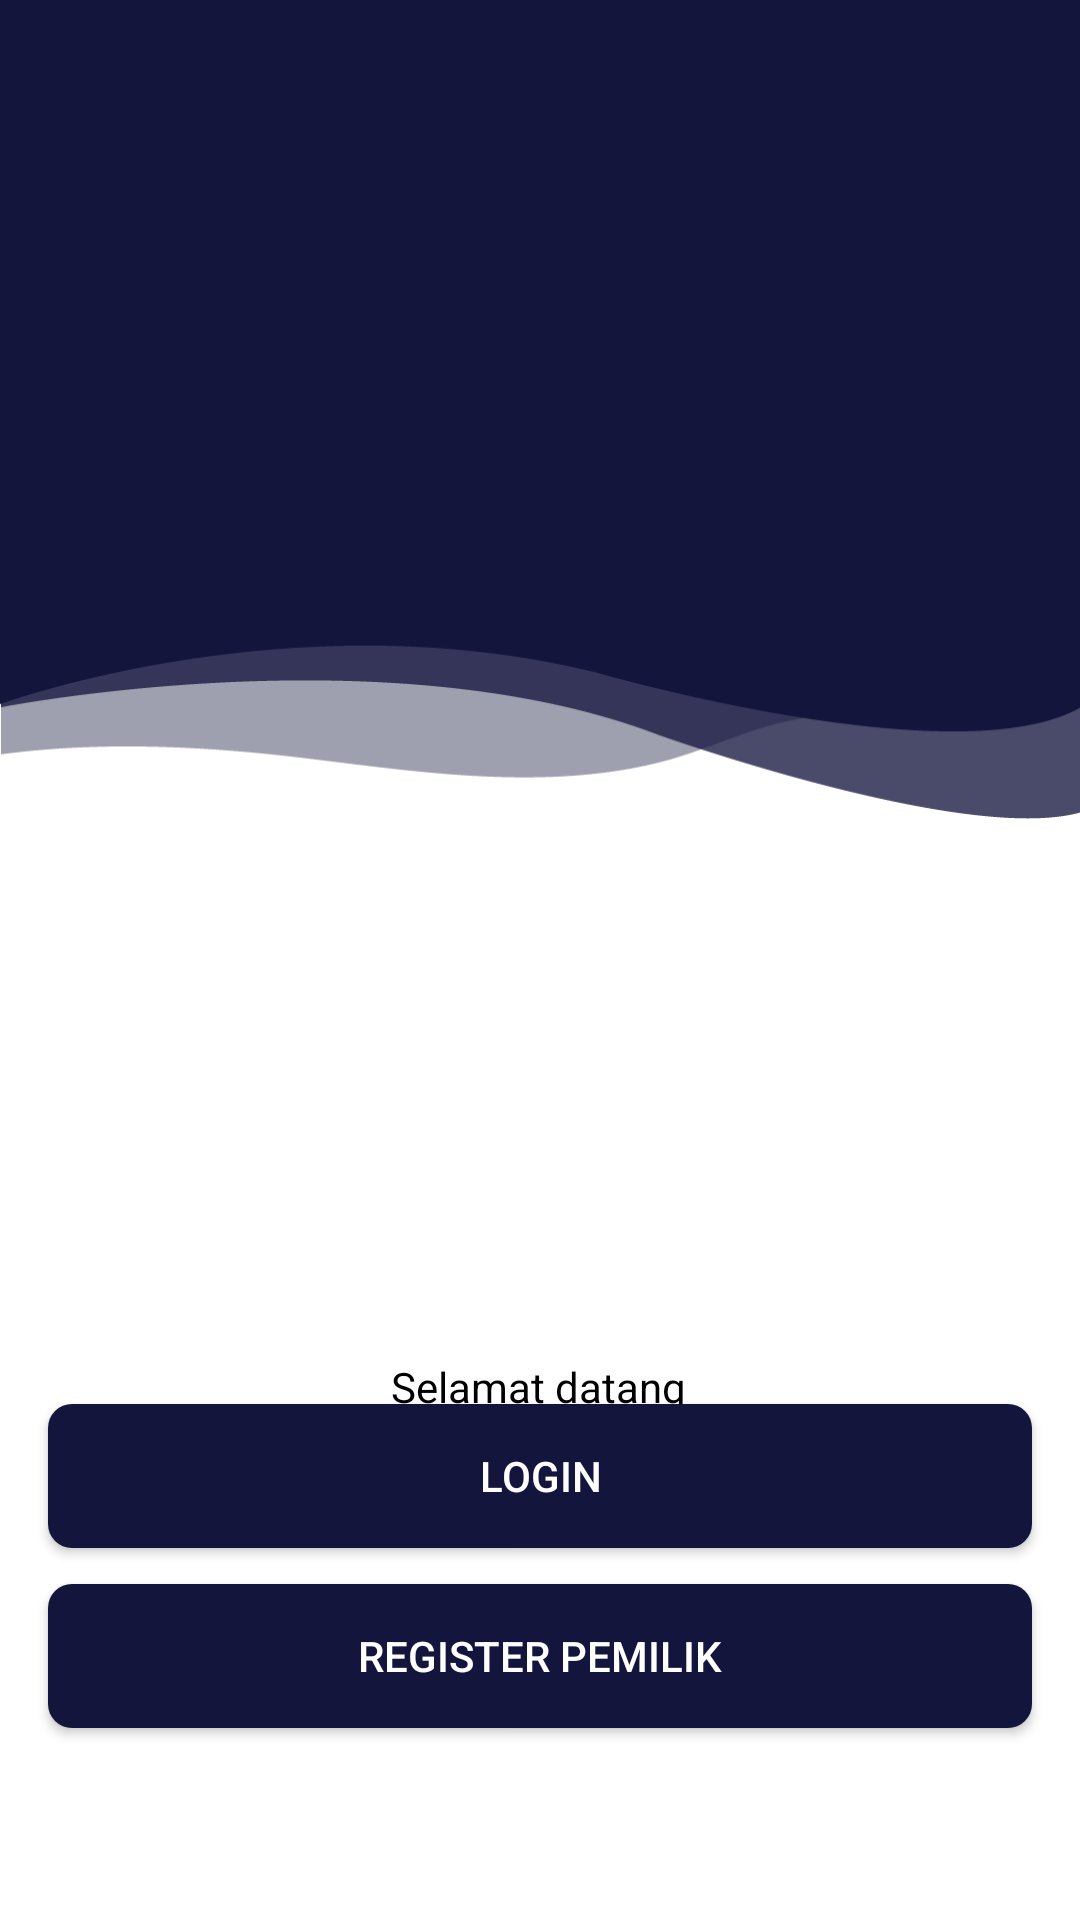

The Android layout XML behind this screen, and the referenced resources:
<!-- AndroidManifest.xml: application theme Theme.Hidden -->
<!-- res/layout/activity_halaman_utama.xml -->
<?xml version="1.0" encoding="utf-8"?>
<androidx.constraintlayout.widget.ConstraintLayout xmlns:android="http://schemas.android.com/apk/res/android"
    xmlns:app="http://schemas.android.com/apk/res-auto"
    xmlns:tools="http://schemas.android.com/tools"
    android:layout_width="match_parent"
    android:layout_height="match_parent"
    tools:context=".HalamanUtamaActivity"
    android:background="@color/white">

    <FrameLayout
        android:id="@+id/frameLayout"
        android:layout_width="wrap_content"
        android:layout_height="273dp"
        android:background="@drawable/navy_bg"
        app:layout_constraintEnd_toEndOf="parent"
        app:layout_constraintHorizontal_bias="0.0"
        app:layout_constraintStart_toStartOf="parent"
        app:layout_constraintTop_toTopOf="parent">

        <ImageView
            android:id="@+id/imageView2"
            android:layout_width="200dp"
            android:layout_height="200dp"
            android:layout_marginTop="25dp"
            android:layout_gravity="center_horizontal"
            app:srcCompat="@drawable/hidden_logo" />
    </FrameLayout>

    <Button
        android:id="@+id/btnRegisterUtama"
        android:layout_width="0dp"
        android:layout_height="wrap_content"
        android:layout_marginStart="16dp"
        android:layout_marginEnd="16dp"
        android:layout_marginBottom="64dp"
        android:background="@drawable/shape_rectangle_navy"
        android:text="@string/register_pemilik"
        android:textColor="@color/white"
        app:layout_constraintBottom_toBottomOf="parent"
        app:layout_constraintEnd_toEndOf="parent"
        app:layout_constraintHorizontal_bias="0.0"
        app:layout_constraintStart_toStartOf="parent"/>

    <Button
        android:id="@+id/btnLoginUtama"
        android:layout_width="0dp"
        android:layout_height="wrap_content"
        android:layout_marginStart="16dp"
        android:layout_marginEnd="16dp"
        android:layout_marginBottom="12dp"
        android:background="@drawable/shape_rectangle_navy"
        android:text="Login"
        android:textColor="@color/white"
        app:layout_constraintBottom_toTopOf="@+id/btnRegisterUtama"
        app:layout_constraintEnd_toEndOf="parent"
        app:layout_constraintStart_toStartOf="parent"/>

    <ImageView
        android:id="@+id/imageView24"
        android:layout_width="100dp"
        android:layout_height="100dp"
        android:layout_marginTop="64dp"
        app:layout_constraintEnd_toEndOf="parent"
        app:layout_constraintStart_toStartOf="parent"
        app:layout_constraintTop_toBottomOf="@+id/frameLayout"
        android:background="@drawable/kalender" />

    <TextView
        android:id="@+id/textView57"
        android:layout_width="wrap_content"
        android:layout_height="wrap_content"
        android:layout_marginTop="16dp"
        android:text="Selamat datang"
        android:textColor="@color/black"
        app:layout_constraintBottom_toTopOf="@+id/btnLoginUtama"
        app:layout_constraintEnd_toEndOf="parent"
        app:layout_constraintHorizontal_bias="0.498"
        app:layout_constraintStart_toStartOf="parent"
        app:layout_constraintTop_toBottomOf="@+id/imageView24"
        app:layout_constraintVertical_bias="0.126" />

</androidx.constraintlayout.widget.ConstraintLayout>
<!-- resources referenced by this layout -->
<resources>
  <color name="black">#FF000000</color>
  <color name="white">#FFFFFFFF</color>
  <!-- drawable navy_bg: png bitmap (drawable, 11391 bytes) -->
  <!-- drawable shape_rectangle_navy (drawable) -->
  <?xml version="1.0" encoding="utf-8"?>
  <shape xmlns:android="http://schemas.android.com/apk/res/android"
      android:shape="rectangle">
  
      <solid android:color="@color/navy"/>
      <corners android:radius="8dp"/>
  </shape>
  <string name="register_pemilik">REGISTER PEMILIK</string>
  <style name="Theme.Hidden" parent="Theme.AppCompat.Light.NoActionBar">
          
          <item name="colorPrimary">@color/purple_500</item>
          <item name="colorPrimaryVariant">@color/purple_700</item>
          <item name="colorOnPrimary">@color/white</item>
          
          <item name="colorSecondary">@color/teal_200</item>
          <item name="colorSecondaryVariant">@color/teal_700</item>
          <item name="colorOnSecondary">@color/black</item>
          
          <item name="android:statusBarColor" tools:targetApi="l">?attr/colorPrimaryVariant</item>
          
      </style>
  <color name="navy">#FF14153D</color>
  <color name="purple_500">#FF6200EE</color>
  <color name="purple_700">#FF3700B3</color>
  <color name="teal_200">#FF03DAC5</color>
  <color name="teal_700">#FF018786</color>
</resources>
